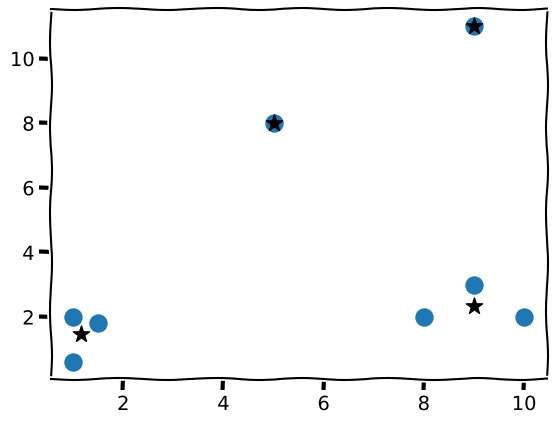

Recreate this plot in Python.
import matplotlib.pyplot as plt
from matplotlib import style
plt.xkcd()

import numpy as np

X  = np.array([[1,2],
			  [1.5, 1.8],
			  [5, 8],
			  [1, 0.6],
			  [9, 11],
			  [8, 2],
			  [10, 2],
			  [9, 3],])

colors = 10*['g', 'r', 'c', 'b', 'k']

class Mean_Shift:
	"""docstring for Mean_Shift"""
	def __init__(self,  radius=4):
		super(Mean_Shift, self).__init__()
		self.radius = radius

	def fit(self, data):
		centeroids = {}

		for i in range(len(data)):
			centeroids[i] = data[i]

		while True:
			new_centroids = []
			for i in centeroids:
				in_bandwidth = []
				centeroid = centeroids[i]
				for featureset in data:
					if np.linalg.norm(featureset-centeroid) < self.radius:
						in_bandwidth.append(featureset)

				new_centroid = np.average(in_bandwidth, axis=0)
				new_centroids.append(tuple(new_centroid))

			uniques = sorted(list(set(new_centroids)))

			prev_centroids = dict(centeroids)

			centeroids = {}

			for i in range(len(uniques)):
				centeroids[i] = np.array(uniques[i])

			optimized = True

			for i in centeroids:
				if not np.array_equal(centeroids[i], prev_centroids[i]):
					optimized = False

				if not optimized:
					break
			if  optimized:
				break
		self.centeroids = centeroids

	def predict(self, data):
		pass

clf = Mean_Shift()
clf.fit(X)

centeroids = clf.centeroids

plt.scatter(X[: ,0], X[:, 1], s=150)

for c in centeroids:
	plt.scatter(centeroids[c][0], centeroids[c][1], color='k', marker='*', s=150)
plt.show()





		